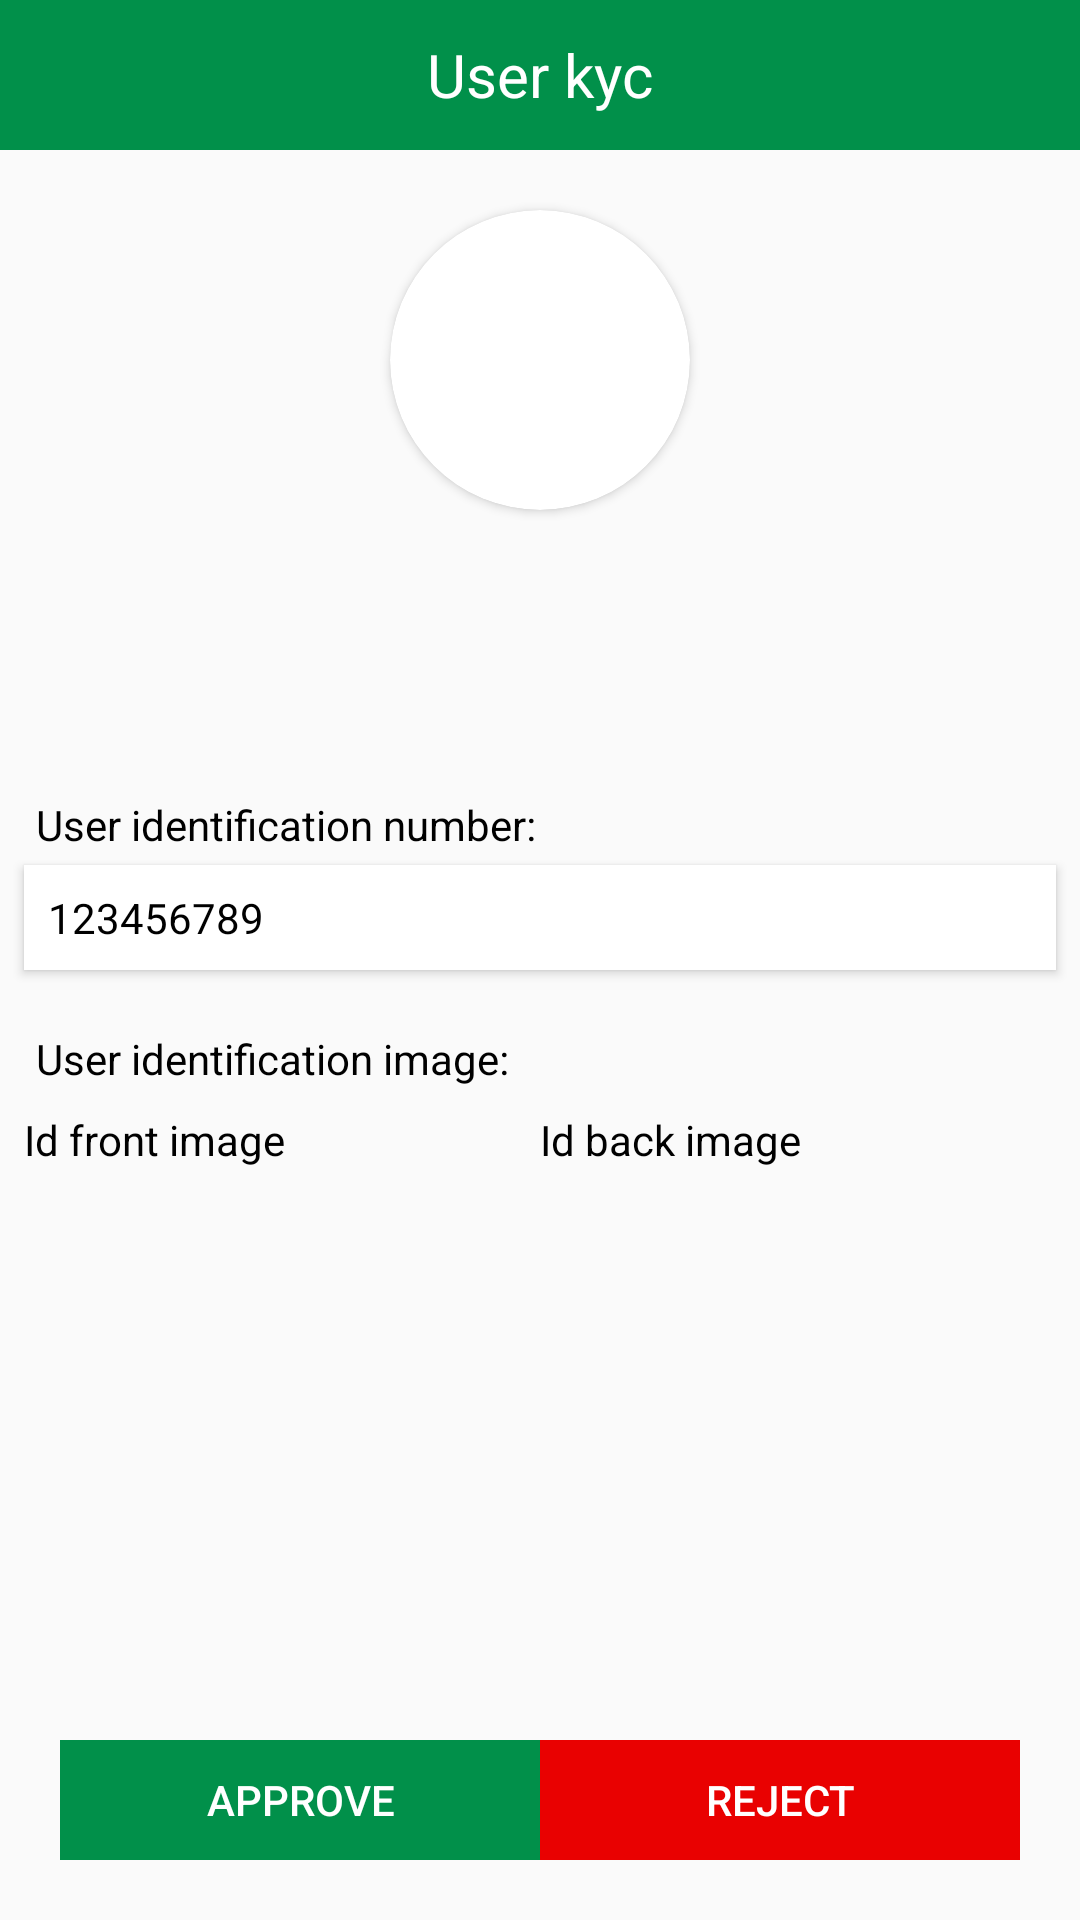

Write the Android layout XML for this screen, with the resource values it uses.
<!-- AndroidManifest.xml: application theme Theme.FlyingDeviceManager -->
<!-- res/layout/fragment_user_kyc_detail.xml -->
<?xml version="1.0" encoding="utf-8"?>
<androidx.constraintlayout.widget.ConstraintLayout xmlns:android="http://schemas.android.com/apk/res/android"
    xmlns:app="http://schemas.android.com/apk/res-auto"
    xmlns:tools="http://schemas.android.com/tools"
    android:layout_width="match_parent"
    android:layout_height="match_parent"
    tools:context=".app_ui.user_profile.review_user_kyc.UserKycDetailFragment">

    <RelativeLayout
        android:layout_width="match_parent"
        android:layout_height="match_parent"
        app:layout_constraintBottom_toBottomOf="parent"
        app:layout_constraintLeft_toLeftOf="parent"
        app:layout_constraintRight_toRightOf="parent"
        app:layout_constraintTop_toTopOf="parent">

        <com.google.android.material.appbar.AppBarLayout
            android:id="@+id/header"
            android:layout_width="match_parent"
            android:layout_height="wrap_content"
            android:background="@color/colorPrimary">

            <RelativeLayout
                android:id="@+id/toolbar"
                android:layout_width="match_parent"
                android:layout_height="50dp"
                android:gravity="center_vertical"
                app:layout_scrollFlags="scroll|enterAlways|snap">

                <ImageView
                    android:id="@+id/btn_back"
                    android:layout_width="40dp"
                    android:layout_height="40dp"
                    android:layout_alignParentStart="true"
                    android:layout_centerVertical="true"
                    android:layout_marginEnd="7dp"
                    android:background="@color/colorPrimary"
                    android:padding="7dp"
                    android:src="@drawable/ic_baseline_arrow_back_24"
                    app:tint="@color/white" />

                <TextView
                    android:id="@+id/txt_title"
                    android:layout_width="wrap_content"
                    android:layout_height="wrap_content"
                    android:layout_centerInParent="true"
                    android:maxLines="2"
                    android:text="User kyc"
                    android:textColor="@color/white"
                    android:textSize="20sp" />

            </RelativeLayout>


        </com.google.android.material.appbar.AppBarLayout>

        <androidx.cardview.widget.CardView
            android:id="@+id/image_container"
            android:layout_width="100dp"
            android:layout_height="100dp"
            android:layout_below="@+id/header"
            android:layout_centerHorizontal="true"
            android:layout_marginTop="20dp"
            android:background="@drawable/ic_baseline_person_24"
            android:elevation="1dp"
            app:cardCornerRadius="50dp">

            <ImageView
                android:id="@+id/avatar"
                android:layout_width="match_parent"
                android:layout_height="match_parent"
                android:scaleType="centerCrop"
                android:src="@drawable/ic_baseline_person_24" />
        </androidx.cardview.widget.CardView>

        <TextView
            android:id="@+id/user_email"
            style="@style/TextAppearance.AppCompat.Light.SearchResult.Title"
            android:layout_width="wrap_content"
            android:layout_height="wrap_content"
            android:layout_below="@+id/image_container"
            android:layout_centerHorizontal="true"
            android:layout_marginTop="8dp"
            android:textColor="@color/black"
            android:textSize="16sp"
            tools:text="pepeSucCac@gmail.com" />

        <TextView
            android:id="@+id/user_name"
            style="@style/TextAppearance.AppCompat.Light.SearchResult.Subtitle"
            android:layout_width="wrap_content"
            android:layout_height="wrap_content"
            android:layout_below="@id/user_email"
            android:layout_centerHorizontal="true"
            android:layout_marginTop="8dp"
            android:layout_marginBottom="36dp"
            android:textColor="@color/black"
            android:textSize="16sp"
            tools:text="id: 1231244" />

        <TextView
            android:id="@+id/id_title"
            android:layout_width="wrap_content"
            android:layout_height="wrap_content"
            android:layout_below="@+id/user_name"
            android:layout_marginHorizontal="12dp"
            android:text="User identification number:"
            android:textColor="@color/black" />

        <TextView
            android:id="@+id/id_number"
            android:layout_width="fill_parent"
            android:layout_height="wrap_content"
            android:layout_below="@id/id_title"
            android:layout_marginStart="8dp"
            android:layout_marginTop="4dp"
            android:layout_marginEnd="8dp"
            android:layout_marginBottom="8dp"
            android:background="#fff"
            android:clickable="true"
            android:elevation="2dp"
            android:padding="8dp"
            android:text="123456789"
            android:textColor="@color/black" />

        <TextView
            android:id="@+id/title_image"
            android:layout_width="wrap_content"
            android:layout_height="wrap_content"
            android:layout_below="@+id/id_number"
            android:layout_marginHorizontal="12dp"
            android:layout_marginTop="12dp"
            android:text="User identification image:"
            android:textColor="@color/black" />

        <LinearLayout
            android:layout_width="match_parent"
            android:layout_height="wrap_content"
            android:layout_below="@id/title_image"
            android:layout_margin="8dp"
            android:orientation="horizontal">

            <LinearLayout
                android:layout_width="0dp"
                android:layout_height="wrap_content"
                android:layout_weight="1"
                android:orientation="vertical">

                <TextView
                    android:layout_width="wrap_content"
                    android:layout_height="wrap_content"
                    android:text="Id front image"
                    android:textColor="@color/black" />

                <ImageView
                    android:id="@+id/image_front"
                    android:layout_width="160dp"
                    android:layout_height="120dp"
                    android:src="@drawable/ic_baseline_person_24" />

            </LinearLayout>

            <LinearLayout
                android:layout_width="0dp"
                android:layout_height="wrap_content"
                android:layout_weight="1"
                android:orientation="vertical">

                <TextView
                    android:layout_width="wrap_content"
                    android:layout_height="wrap_content"
                    android:text="Id back image"
                    android:textColor="@color/black" />

                <ImageView
                    android:id="@+id/image_back"
                    android:layout_width="160dp"
                    android:layout_height="120dp"
                    android:src="@drawable/ic_baseline_person_24" />

            </LinearLayout>

        </LinearLayout>

        <LinearLayout
            android:layout_width="match_parent"
            android:layout_height="wrap_content"
            android:layout_alignParentBottom="true"
            android:layout_margin="8dp"
            android:orientation="horizontal"
            android:padding="12dp">

            <RelativeLayout
                android:layout_width="0dp"
                android:layout_height="wrap_content"
                android:layout_weight="1">

                <Button
                    android:id="@+id/approve"
                    android:layout_width="160dp"
                    android:layout_height="40dp"
                    android:layout_centerInParent="true"
                    android:background="@color/colorPrimary"
                    android:text="approve"
                    android:textColor="@color/white" />

            </RelativeLayout>

            <RelativeLayout
                android:layout_width="0dp"
                android:layout_height="wrap_content"
                android:layout_weight="1">

                <Button
                    android:id="@+id/reject"
                    android:layout_width="160dp"
                    android:layout_height="40dp"
                    android:layout_centerInParent="true"
                    android:background="@color/red"
                    android:text="reject"
                    android:textColor="@color/white" />

            </RelativeLayout>

        </LinearLayout>

    </RelativeLayout>

    <ProgressBar
        android:visibility="gone"
        android:id="@+id/loading"
        android:layout_width="40dp"
        android:layout_height="40dp"
        android:indeterminate="true"
        android:indeterminateTint="@color/colorPrimary"
        app:layout_constraintBottom_toBottomOf="parent"
        app:layout_constraintEnd_toEndOf="parent"
        app:layout_constraintStart_toStartOf="parent"
        app:layout_constraintTop_toTopOf="parent" />

</androidx.constraintlayout.widget.ConstraintLayout>
<!-- resources referenced by this layout -->
<resources>
  <color name="black">#FF000000</color>
  <color name="colorPrimary">#01904A</color>
  <color name="red">#E90101</color>
  <color name="white">#FFFFFFFF</color>
  <style name="Theme.FlyingDeviceManager" parent="Theme.MaterialComponents.DayNight.DarkActionBar.Bridge">
          
          <item name="colorPrimary">@color/purple_500</item>
          <item name="colorPrimaryVariant">@color/purple_700</item>
          <item name="colorOnPrimary">@color/white</item>
          
          <item name="colorSecondary">@color/teal_200</item>
          <item name="colorSecondaryVariant">@color/teal_700</item>
          <item name="colorOnSecondary">@color/black</item>
          
          <item name="android:statusBarColor" tools:targetApi="l">?attr/colorPrimaryVariant</item>
          
          <item name="materialCalendarStyle">@style/Widget.MaterialComponents.MaterialCalendar</item>
          <item name="materialCalendarFullscreenTheme">@style/ThemeOverlay.MaterialComponents.MaterialCalendar.Fullscreen</item>
          <item name="materialCalendarTheme">@style/ThemeOverlay.MaterialComponents.MaterialCalendar</item>
      </style>
  <color name="purple_500">#FF6200EE</color>
  <color name="purple_700">#FF3700B3</color>
  <color name="teal_200">#FF03DAC5</color>
  <color name="teal_700">#FF018786</color>
</resources>
